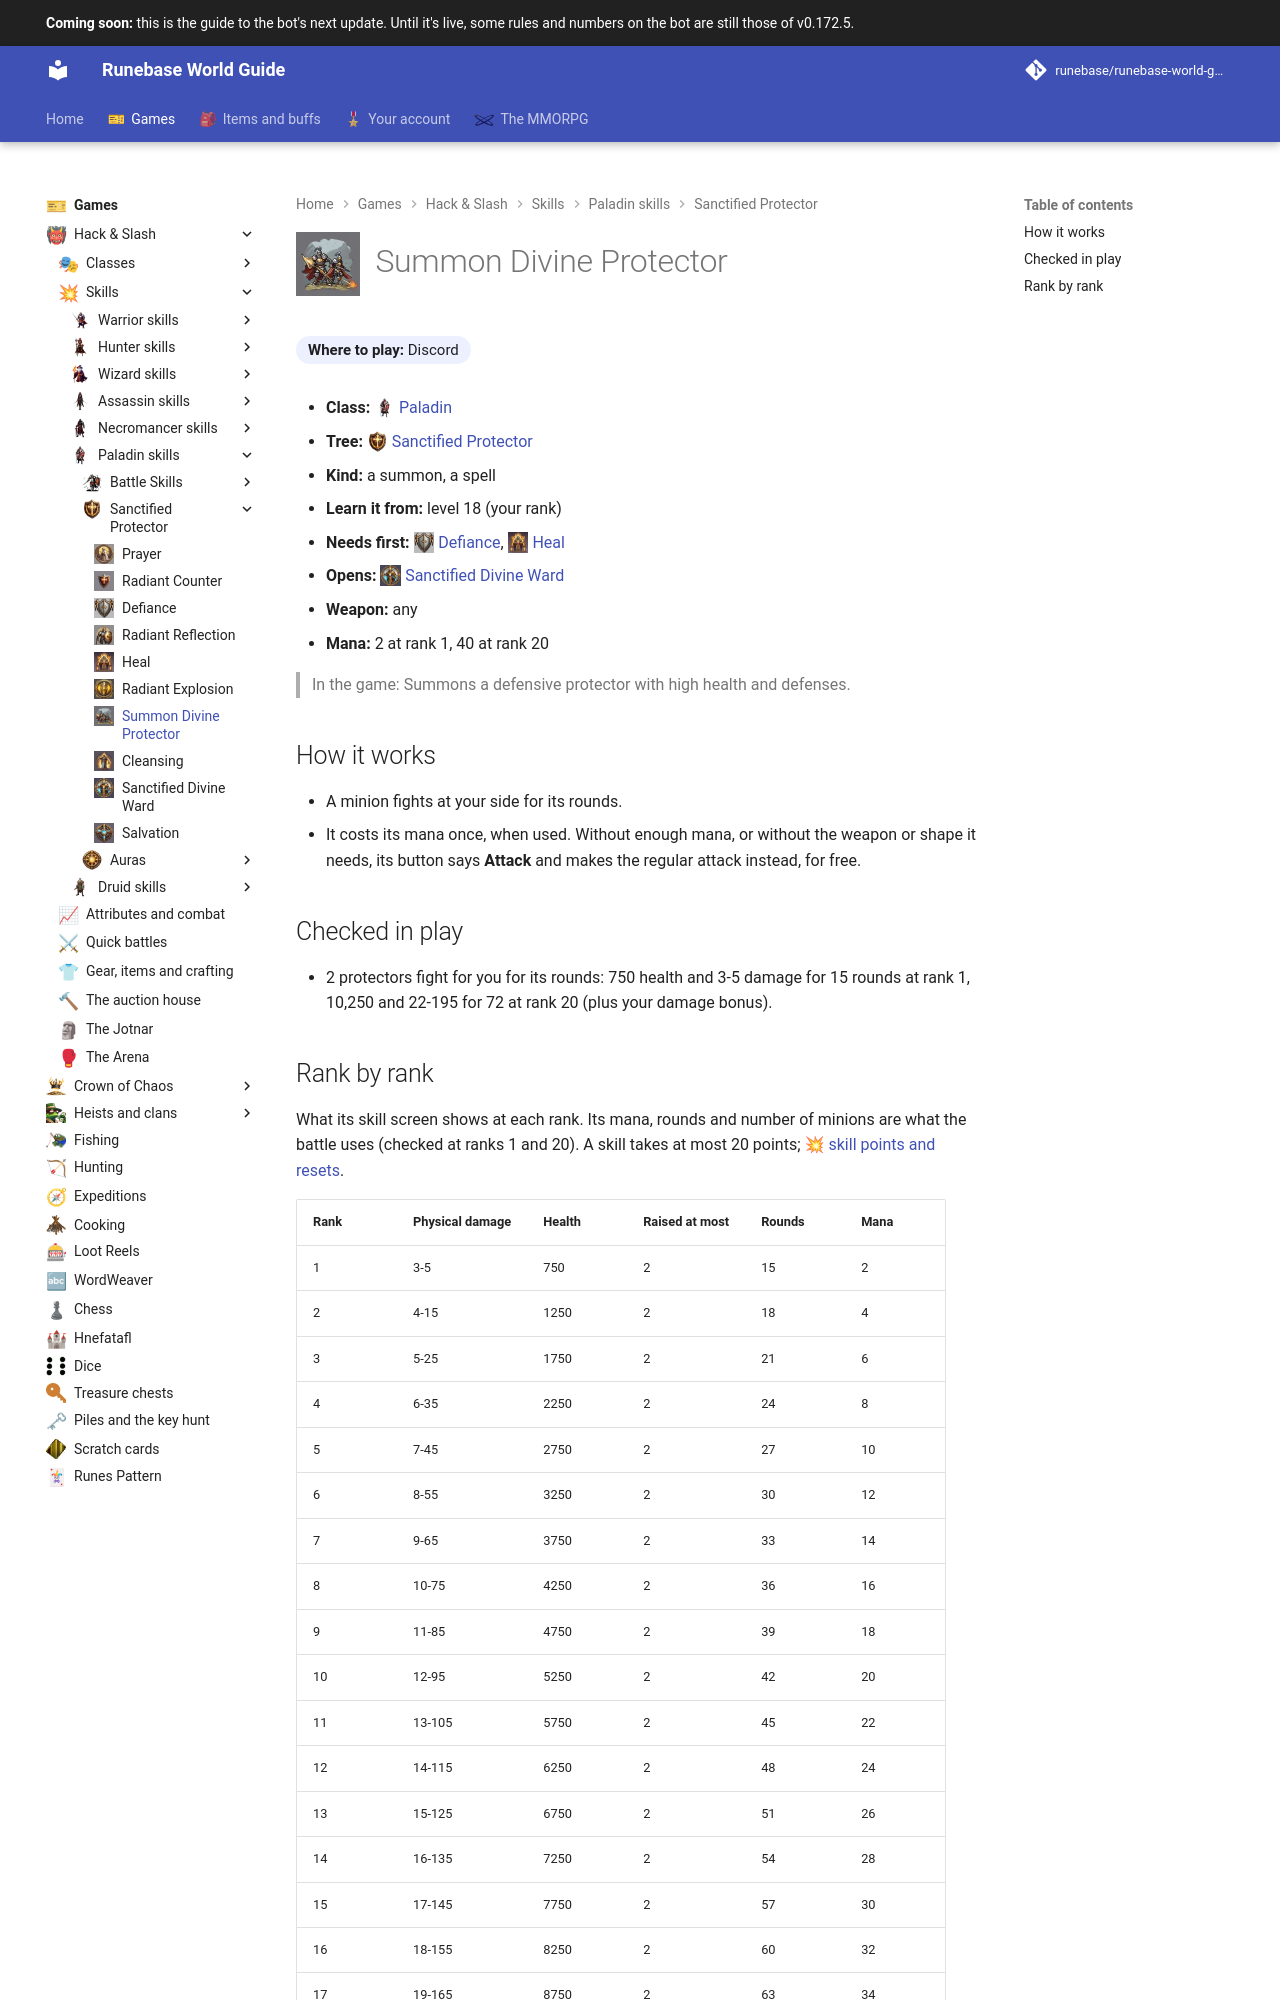

repository: Runebase/runebase-world-guide · page: next/games/hack-and-slash/skills/paladin/sanctified-protector/summon-divine-protector/index.html · generator: mkdocs

---
title: "Summon Divine Protector"
icon: guide/nav
nav_icon: "assets/icons/skill/paladin/summon-divine-protector.webp"
---

# ![Summon Divine Protector](../../../../../assets/icons/skill/paladin/summon-divine-protector.webp){ .gi .gi-title width="64" height="64" loading="lazy" } Summon Divine Protector

**Where to play:** Discord
{ .where-to-play }

- **Class:** <span class="gi-m">![](../../../../../assets/icons/class/paladin.webp){ .gi .gi-mention width="20" height="20" loading="lazy" }&nbsp;[Paladin](../../../classes/paladin.md)</span>
- **Tree:** <span class="gi-m">![](../../../../../assets/icons/skill-tree/sanctified-protector.webp){ .gi .gi-mention width="20" height="20" loading="lazy" }&nbsp;[Sanctified Protector](index.md)</span>
- **Kind:** a summon, a spell
- **Learn it from:** level 18 (your rank)
- **Needs first:** <span class="gi-m">![](../../../../../assets/icons/skill/paladin/defiance.webp){ .gi .gi-mention width="20" height="20" loading="lazy" }&nbsp;[Defiance](defiance.md)</span>, <span class="gi-m">![](../../../../../assets/icons/skill/paladin/heal.webp){ .gi .gi-mention width="20" height="20" loading="lazy" }&nbsp;[Heal](heal.md)</span>
- **Opens:** <span class="gi-m">![](../../../../../assets/icons/skill/paladin/sanctified-divine-ward.webp){ .gi .gi-mention width="20" height="20" loading="lazy" }&nbsp;[Sanctified Divine Ward](sanctified-divine-ward.md)</span>
- **Weapon:** any
- **Mana:** 2 at rank 1, 40 at rank 20

> In the game: Summons a defensive protector with high health and defenses.

## How it works

- A minion fights at your side for its rounds.
- It costs its mana once, when used. Without enough mana, or without the weapon or shape it needs, its button says **Attack** and makes the regular attack instead, for free.

## Checked in play

- 2 protectors fight for you for its rounds: 750 health and 3-5 damage for 15 rounds at rank 1, 10,250 and 22-195 for 72 at rank 20 (plus your damage bonus).
